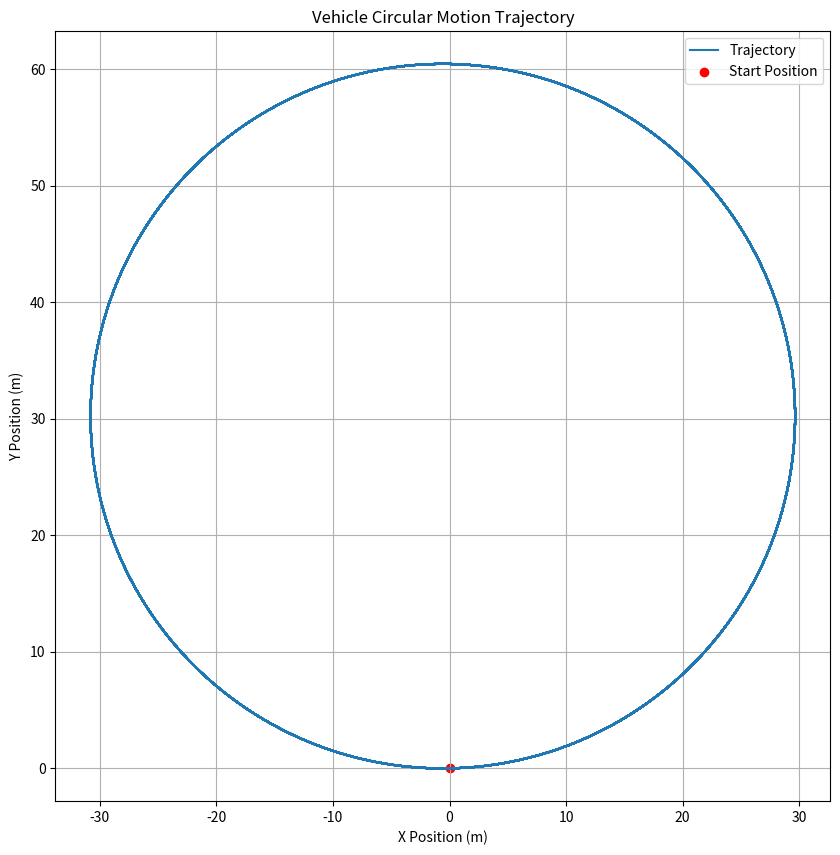

The matplotlib source for this figure:
import numpy as np
import matplotlib.pyplot as plt
import math

class Vehicle:
    def __init__(self, x, y, delta, vel, dt):
        self.vel = vel
        self.x = x
        self.y = y
        self.delta = delta
        self.dt = dt
        self.beta = 0 
        self.r = 0  
        self.yaw = 0  


        self.length = 2.338
        self.width = 1.381
        self.rear_to_wheel = 0.339
        self.wheel_length = 0.531
        self.wheel_width = 0.125
        self.track = 1.094
        self.wheel_base = 1.686
        self.Caf = 2*32857.5
        self.Car = 2*32857.5
        self.mass = 633
        self.lf = 0.9442
        self.lr = 0.7417
        self.Iz = 430.166


    
    def Motion_model(self):
        def deg_to_rad(deg):
            return deg * math.pi / 180
        
        coefficient_A = np.array([
            [-1*(self.Caf + self.Car) / (self.mass * self.vel), ((self.Car * self.lr - self.Caf * self.lf) / (self.mass * self.vel**2)) - 1],
            [(self.Car * self.lr - self.Caf * self.lf) / self.Iz, -(self.Caf * self.lf**2 + self.Car * self.lr**2) / (self.Iz * self.vel)]
        ])
        
        state_vector = np.array([[self.beta], [self.r]])

        coefficient_B = np.array([
            [self.Caf / (self.mass * self.vel)],
            [self.Caf * self.lf / self.Iz]
        ])

        control_matrix = np.array([[self.delta]])
        
        output_matrix = np.dot(coefficient_A, state_vector) + np.dot(coefficient_B, control_matrix)

        beta_dot = output_matrix[0][0]
        r_dot = output_matrix[1][0]

        self.beta += beta_dot * self.dt
        self.r += r_dot * self.dt
        self.yaw += self.r * self.dt


        
        if self.yaw > 180:
            self.yaw -= 360
        elif self.yaw < -180:
            self.yaw += 360


        x_dot = self.vel * math.cos(deg_to_rad(self.yaw + self.beta))
        y_dot = self.vel * math.sin(deg_to_rad(self.yaw + self.beta))
        self.x += x_dot * self.dt
        self.y += y_dot * self.dt

def simulate_vehicle():
    x_init = 0
    y_init = 0
    delta = np.radians(180)
    vel = 5
    dt = 0.01
    total_time = 1000
    
    vehicle = Vehicle(x_init, y_init, delta, vel, dt)
    
    x_positions = []
    y_positions = []
    
    for _ in np.arange(0, total_time, dt):
        vehicle.Motion_model()
        x_positions.append(vehicle.x)
        y_positions.append(vehicle.y)
    
    plt.figure(figsize=(10, 10))
    plt.plot(x_positions, y_positions, label="Trajectory")
    plt.scatter(x_positions[0], y_positions[0], color='red', label="Start Position")
    plt.title("Vehicle Circular Motion Trajectory")
    plt.xlabel("X Position (m)")
    plt.ylabel("Y Position (m)")
    plt.legend()
    plt.grid(True)
    plt.axis('equal')
    plt.show()

simulate_vehicle()
